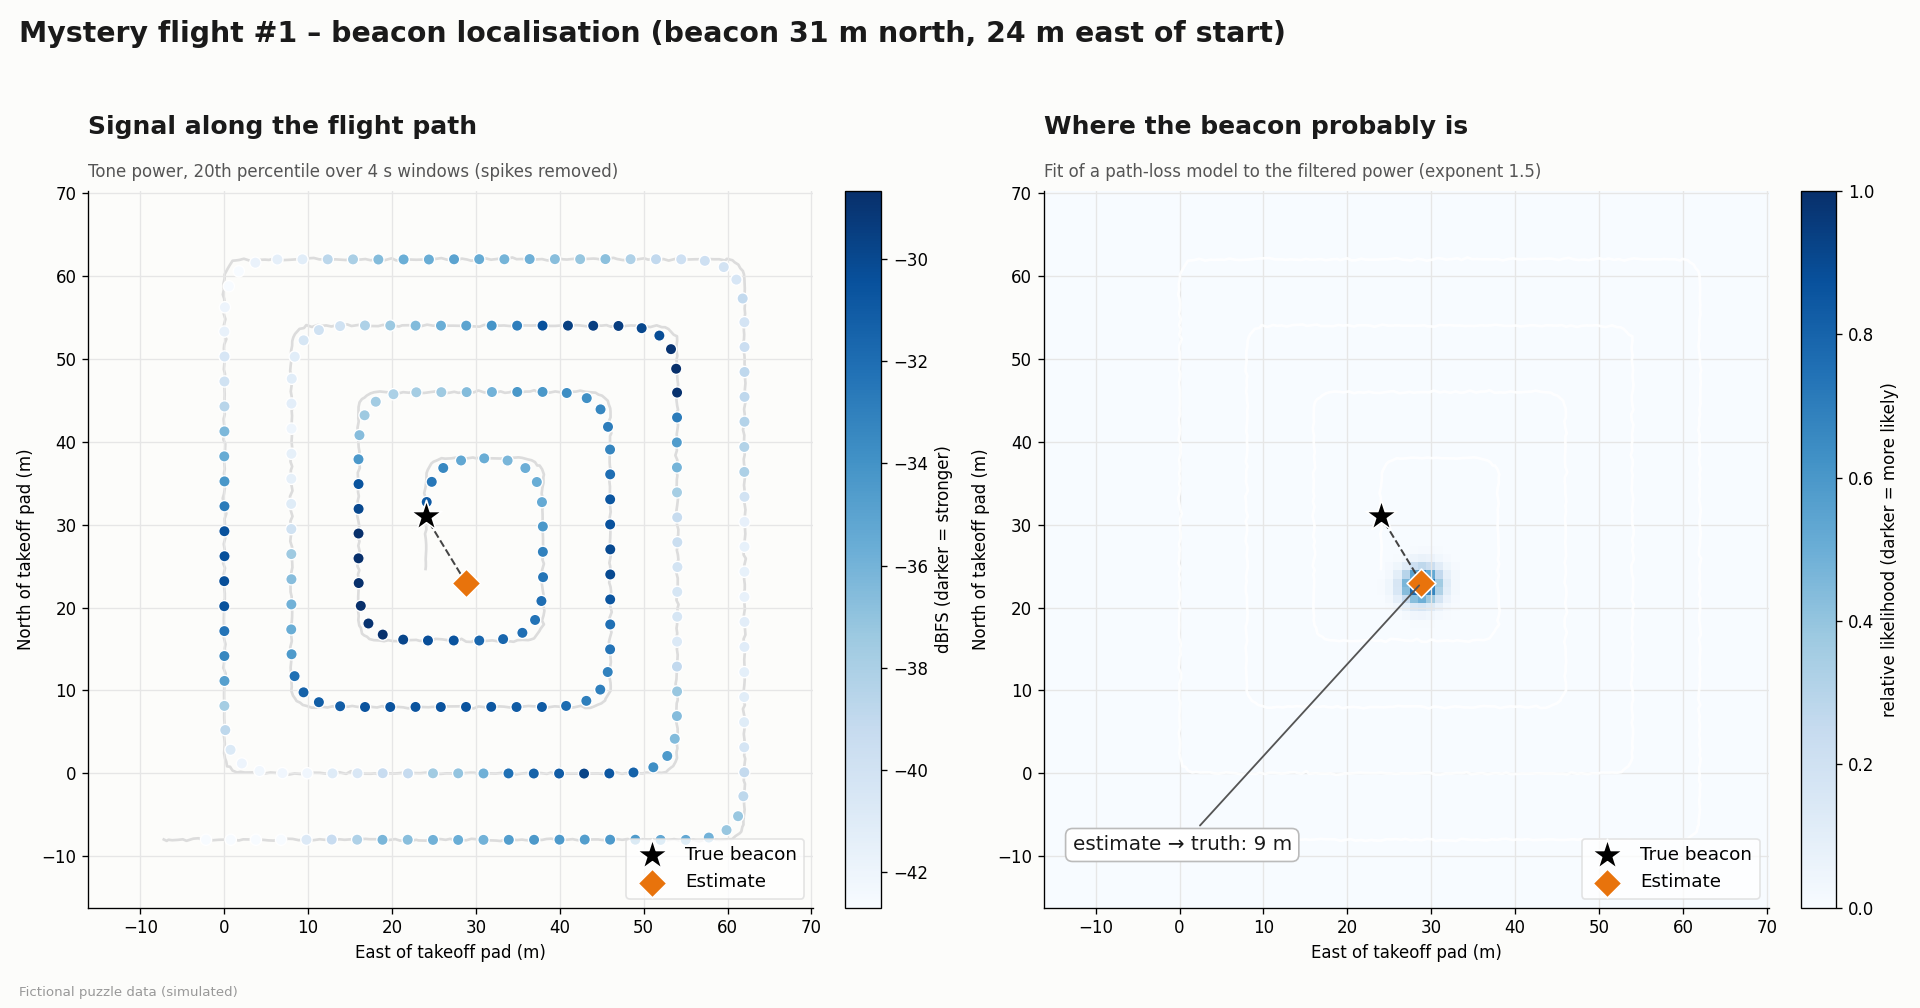

The file beside this chart, header and first rows:
north_m, east_m, power_dbfs
-8.0, -2.2, -45.8
-8.0, 0.8, -44.6
-8.0, 3.8, -44.2
-8.0, 6.8, -43.4
-8.0, 9.8, -40.8
-8.0, 12.8, -39.3
-8.0, 15.8, -38.2
-8.0, 18.9, -36.2
-8.0, 21.9, -36.7
-8.0, 24.9, -35.9
-8.0, 27.9, -35.7
-8.0, 30.9, -35.9
-8.0, 33.9, -34.7
-8.0, 36.9, -34.4
-8.0, 40.0, -34.4
-8.0, 43.0, -34.7
-8.0, 46.0, -34.4
-8.0, 49.0, -34.5
-8.0, 52.0, -35.3
-8.0, 55.0, -35.3
-7.7, 57.8, -35.9
-6.8, 59.9, -37.2
-5.2, 61.3, -37.2
-2.8, 61.9, -38.8
0.1, 62.0, -39.1
3.1, 62.0, -40.3
6.2, 62.0, -41.0
9.2, 62.0, -41.2
12.2, 62.0, -41.4
15.3, 62.0, -41.1
18.3, 62.0, -41.2
21.3, 62.0, -41.6
24.3, 62.0, -41.6
27.3, 62.0, -41.6
30.3, 62.0, -41.5
33.4, 62.0, -40.1
36.4, 62.0, -38.1
39.4, 62.0, -38.3
42.4, 62.0, -38.4
45.4, 62.0, -38.9
48.4, 62.0, -38.9
51.4, 62.0, -39.5
54.4, 62.0, -40.2
57.3, 61.8, -39.1
59.6, 61.1, -40.4
61.1, 59.6, -40.1
61.8, 57.3, -39.8
62.0, 54.5, -39.8
62.0, 51.5, -39.0
62.0, 48.4, -38.2
62.0, 45.4, -36.8
62.0, 42.4, -37.2
62.0, 39.4, -36.7
62.0, 36.4, -35.8
62.0, 33.4, -36.0
62.0, 30.4, -35.5
62.0, 27.4, -35.0
62.0, 24.4, -35.6
62.0, 21.4, -35.7
62.0, 18.4, -36.5
... 159 more rows
